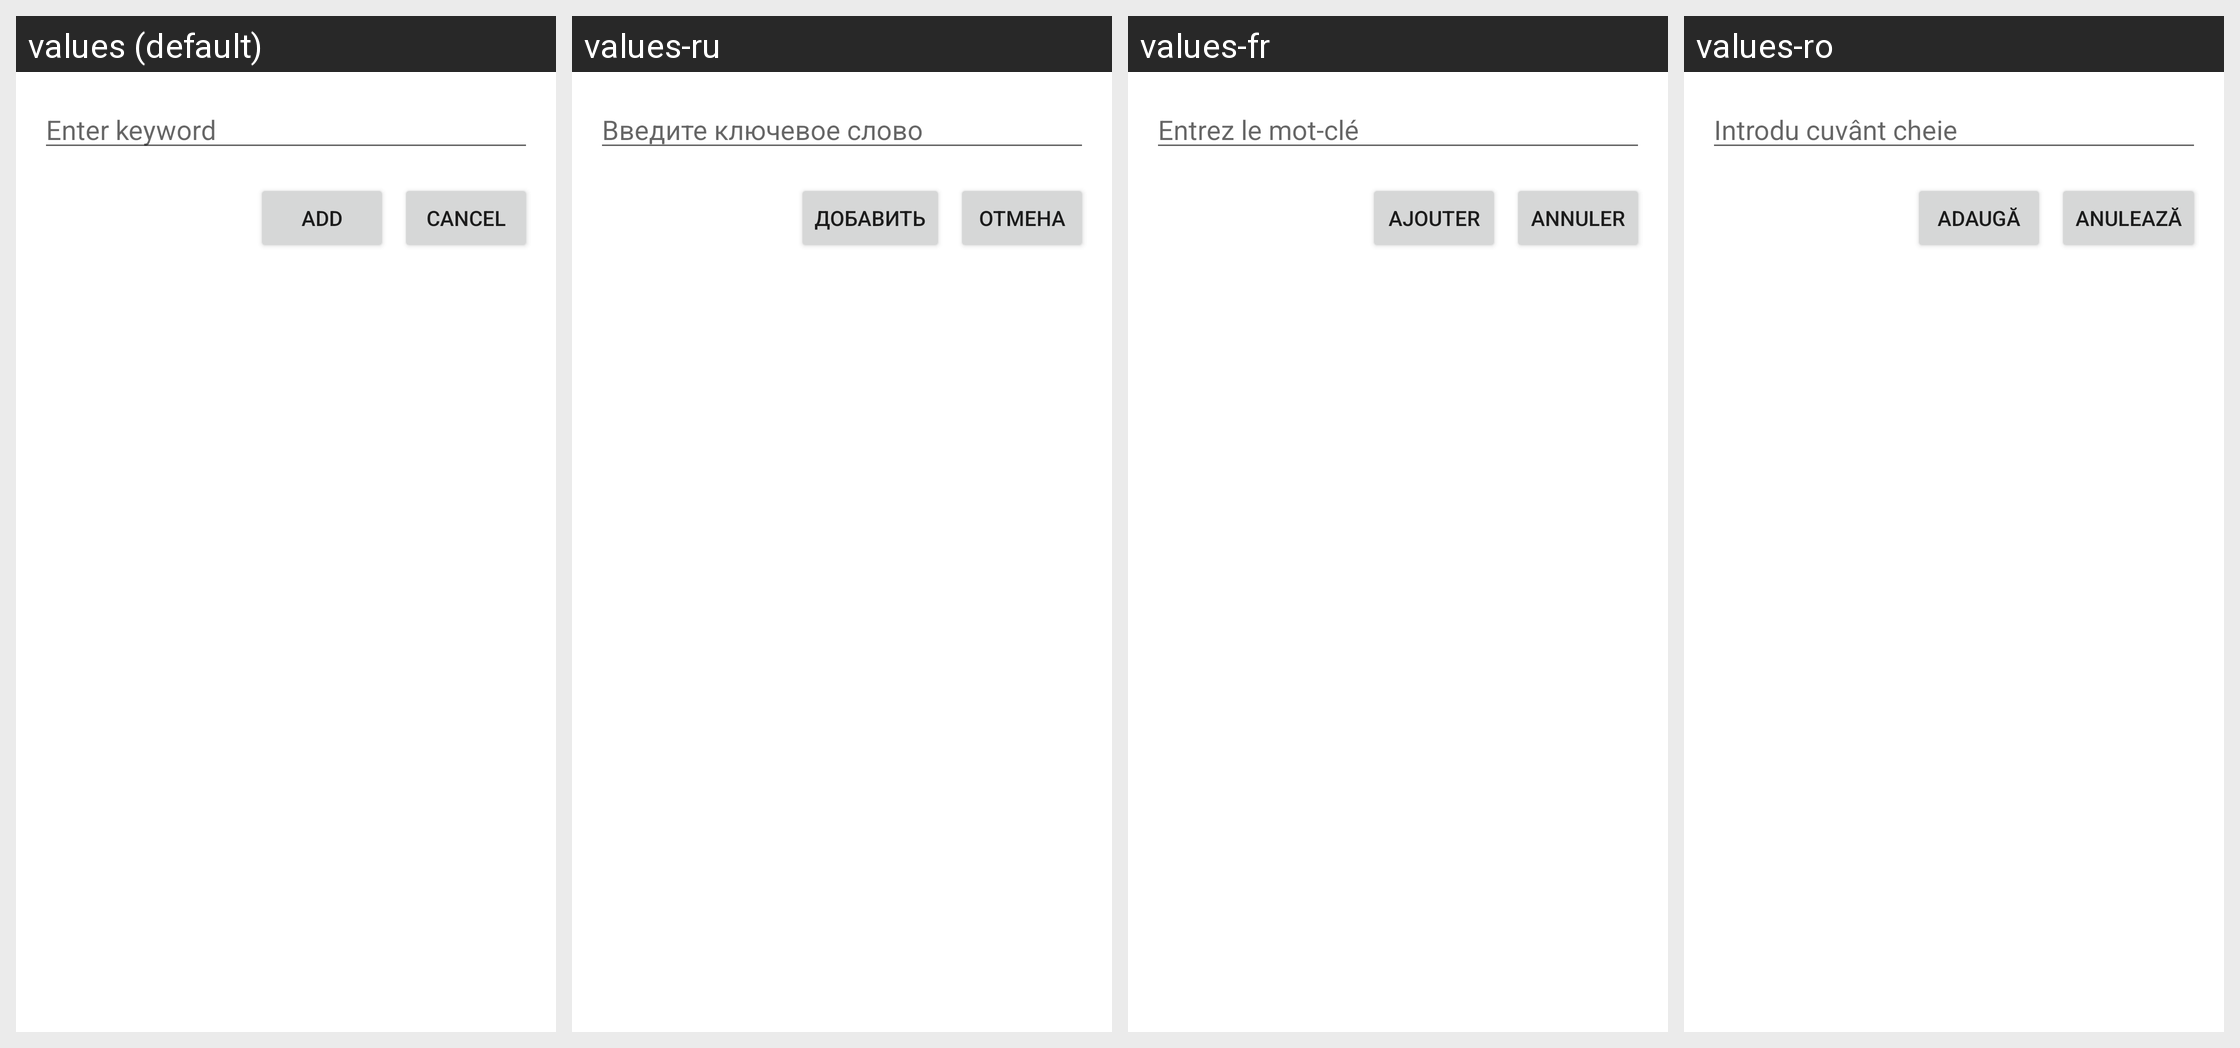

Translations of the strings shown on this Android screen, per locale in the grid:
Android screen res/layout/add_keyword_layout.xml rendered under 4 locales, left to right: values (default), values-ru, values-fr, values-ro. Device: Nexus 5 (rendered at 1080×1920; each locale shown at half size, 540×960, under a caption strip naming it); theme Theme.FreeAppBlocker.
Other locales in the repository, not shown: values-de, values-es, values-it, values-pl.
Strings drawn on this screen, with the default value and each locale's value (text and hints the layout hard-codes, and strings that could not be matched under every locale, appear in the picture but are not listed):

add_keyword_text_hint
  values: Enter keyword
  values-ru: Введите ключевое слово
  values-fr: Entrez le mot-clé
  values-ro: Introdu cuvânt cheie

add_button_text
  values: Add
  values-ru: Добавить
  values-fr: Ajouter
  values-ro: Adaugă

cancel_button_text
  values: Cancel
  values-ru: Отмена
  values-fr: Annuler
  values-ro: Anulează
